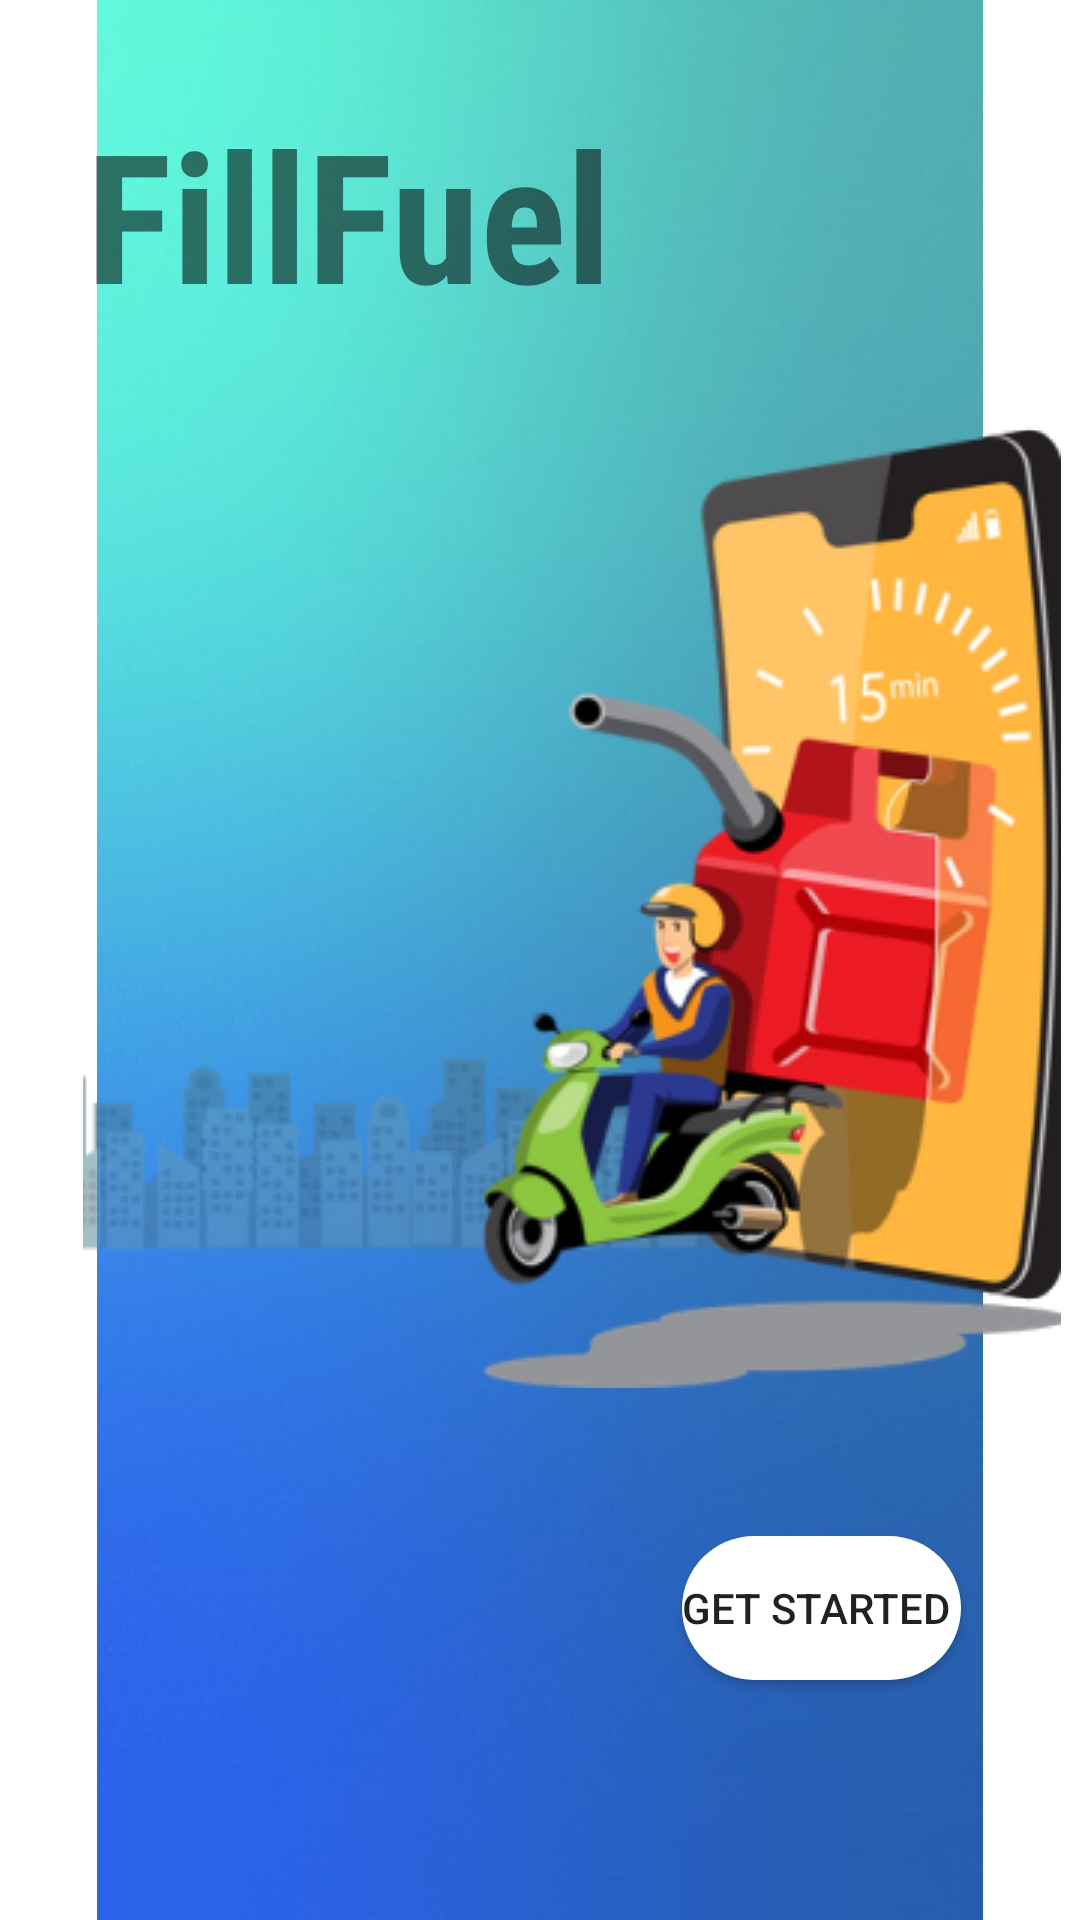

Produce the Android XML layout that renders to this screen, including the resource entries it uses.
<!-- AndroidManifest.xml: application theme Theme.FillFuelApplication -->
<!-- res/layout/activity_start.xml -->
<?xml version="1.0" encoding="utf-8"?>
<androidx.constraintlayout.widget.ConstraintLayout xmlns:android="http://schemas.android.com/apk/res/android"
    xmlns:app="http://schemas.android.com/apk/res-auto"
    xmlns:tools="http://schemas.android.com/tools"
    android:layout_width="match_parent"
    android:layout_height="match_parent"
    tools:context=".StartActivity">

    <androidx.constraintlayout.widget.ConstraintLayout
        android:id="@+id/constraintLayout2"
        android:layout_width="match_parent"
        android:layout_height="match_parent">

        <ImageView
            android:id="@+id/imageView2"
            android:layout_width="wrap_content"
            android:layout_height="wrap_content"
            app:layout_constraintBottom_toBottomOf="parent"
            app:layout_constraintEnd_toEndOf="parent"
            app:layout_constraintHorizontal_bias="0.0"
            app:layout_constraintStart_toStartOf="parent"
            app:layout_constraintTop_toTopOf="parent"
            app:layout_constraintVertical_bias="1.0"
            app:srcCompat="@drawable/start" />

        <ImageView
            android:id="@+id/imageView4"
            android:layout_width="wrap_content"
            android:layout_height="wrap_content"
            app:layout_constraintBottom_toBottomOf="parent"
            app:layout_constraintEnd_toEndOf="parent"
            app:layout_constraintHorizontal_bias="0.811"
            app:layout_constraintStart_toStartOf="parent"
            app:layout_constraintTop_toTopOf="parent"
            app:layout_constraintVertical_bias="0.415"
            app:srcCompat="@drawable/picture" />

        <Button
            android:id="@+id/btn_app_start"
            android:layout_width="wrap_content"
            android:layout_height="wrap_content"
            android:background="@drawable/round_btn"
            android:text="Get Started "
            app:layout_constraintBottom_toBottomOf="parent"
            app:layout_constraintEnd_toEndOf="parent"
            app:layout_constraintHorizontal_bias="0.851"
            app:layout_constraintStart_toStartOf="parent"
            app:layout_constraintTop_toTopOf="parent"
            app:layout_constraintVertical_bias="0.865" />

        <ImageView
            android:id="@+id/imageView45"
            android:layout_width="wrap_content"
            android:layout_height="wrap_content"
            app:srcCompat="@drawable/start"
            tools:layout_editor_absoluteX="0dp"
            tools:layout_editor_absoluteY="0dp" />

    </androidx.constraintlayout.widget.ConstraintLayout>

    <ImageView
        android:id="@+id/imageView46"
        android:layout_width="wrap_content"
        android:layout_height="wrap_content"
        app:layout_constraintBottom_toBottomOf="parent"
        app:layout_constraintEnd_toEndOf="parent"
        app:layout_constraintHorizontal_bias="0.811"
        app:layout_constraintStart_toStartOf="parent"
        app:layout_constraintTop_toTopOf="parent"
        app:layout_constraintVertical_bias="0.415"
        app:srcCompat="@drawable/picture" />

    <TextView
        android:id="@+id/textView20"
        android:layout_width="280dp"
        android:layout_height="77dp"
        android:fontFamily="sans-serif-condensed"
        android:text="FillFuel"
        android:textSize="60dp"
        android:textStyle="bold"
        app:layout_constraintBottom_toBottomOf="parent"
        app:layout_constraintEnd_toEndOf="parent"
        app:layout_constraintHorizontal_bias="0.358"
        app:layout_constraintStart_toStartOf="parent"
        app:layout_constraintTop_toTopOf="parent"
        app:layout_constraintVertical_bias="0.055" />

</androidx.constraintlayout.widget.ConstraintLayout>
<!-- resources referenced by this layout -->
<resources>
  <!-- drawable picture: png bitmap (drawable, 68656 bytes) -->
  <!-- drawable round_btn (drawable) -->
  <?xml version="1.0" encoding="utf-8"?>
  <shape xmlns:tools="http://schemas.android.com/tools" xmlns:android="http://schemas.android.com/apk/res/android" tools:ignore="ExtraText">
  <solid
      android:color="#ffff"/>
  
      <corners
          android:bottomLeftRadius="45dp"
      android:bottomRightRadius="45dp"
      android:topLeftRadius="45dp"
      android:topRightRadius="45dp"
      />
  
  
  </shape>
  <!-- drawable start: png bitmap (drawable, 148135 bytes) -->
  <style name="Theme.FillFuelApplication" parent="Theme.MaterialComponents.DayNight.NoActionBar">
          
          <item name="colorPrimary">@color/purple_500</item>
          <item name="colorPrimaryVariant">@color/purple_700</item>
          <item name="colorOnPrimary">@color/white</item>
          
          <item name="colorSecondary">@color/teal_200</item>
          <item name="colorSecondaryVariant">@color/teal_700</item>
          <item name="colorOnSecondary">@color/black</item>
          
          <item name="android:statusBarColor">?attr/colorPrimaryVariant</item>
          
      </style>
  <color name="purple_500">#FF6200EE</color>
  <color name="purple_700">#FF3700B3</color>
  <color name="white">#FFFFFFFF</color>
  <color name="teal_200">#FF03DAC5</color>
  <color name="teal_700">#FF018786</color>
  <color name="black">#FF000000</color>
</resources>
